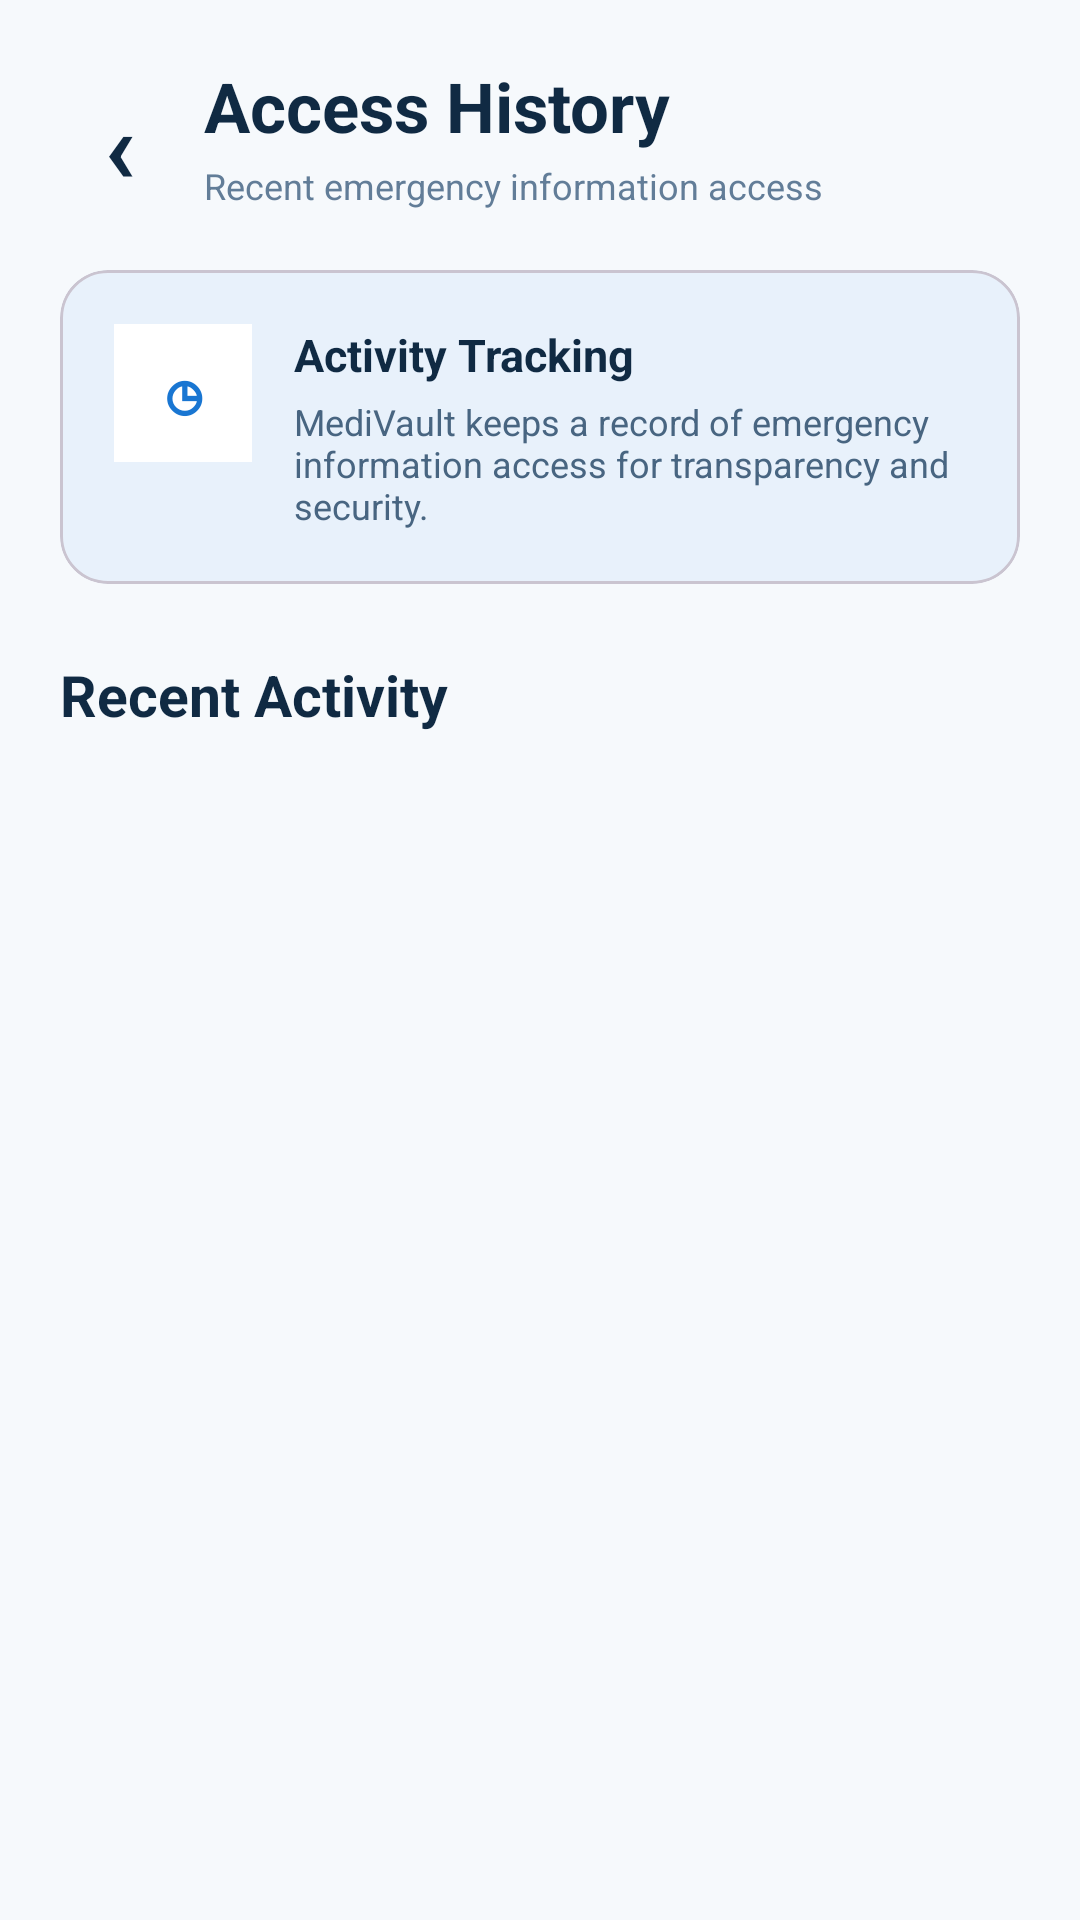

The Android layout XML behind this screen, and the referenced resources:
<!-- AndroidManifest.xml: application theme Theme.Medivault -->
<!-- res/layout/activity_access_history.xml -->
<?xml version="1.0" encoding="utf-8"?>
<LinearLayout
    xmlns:android="http://schemas.android.com/apk/res/android"
    xmlns:app="http://schemas.android.com/apk/res-auto"
    android:layout_width="match_parent"
    android:layout_height="match_parent"
    android:orientation="vertical"
    android:background="#F6F9FC">

    

    <LinearLayout
        android:layout_width="match_parent"
        android:layout_height="wrap_content"
        android:gravity="center_vertical"
        android:orientation="horizontal"
        android:padding="20dp">

        <TextView
            android:id="@+id/tvBack"
            android:layout_width="40dp"
            android:layout_height="40dp"
            android:background="?attr/selectableItemBackgroundBorderless"
            android:gravity="center"
            android:text="‹"
            android:textColor="#102A43"
            android:textSize="34sp"
            android:textStyle="bold" />

        <LinearLayout
            android:layout_width="0dp"
            android:layout_height="wrap_content"
            android:layout_marginStart="8dp"
            android:layout_weight="1"
            android:orientation="vertical">

            <TextView
                android:layout_width="wrap_content"
                android:layout_height="wrap_content"
                android:text="Access History"
                android:textColor="#102A43"
                android:textSize="23sp"
                android:textStyle="bold" />

            <TextView
                android:layout_width="wrap_content"
                android:layout_height="wrap_content"
                android:layout_marginTop="3dp"
                android:text="Recent emergency information access"
                android:textColor="#627D98"
                android:textSize="12sp" />

        </LinearLayout>

    </LinearLayout>


    

    <com.google.android.material.card.MaterialCardView
        android:layout_width="match_parent"
        android:layout_height="wrap_content"
        android:layout_marginStart="20dp"
        android:layout_marginEnd="20dp"
        app:cardBackgroundColor="#E8F1FB"
        app:cardCornerRadius="16dp"
        app:cardElevation="0dp">

        <LinearLayout
            android:layout_width="match_parent"
            android:layout_height="wrap_content"
            android:orientation="horizontal"
            android:padding="18dp">

            <TextView
                android:layout_width="46dp"
                android:layout_height="46dp"
                android:background="#FFFFFF"
                android:gravity="center"
                android:text="◷"
                android:textColor="#1976D2"
                android:textSize="25sp"
                android:textStyle="bold" />

            <LinearLayout
                android:layout_width="0dp"
                android:layout_height="wrap_content"
                android:layout_marginStart="14dp"
                android:layout_weight="1"
                android:orientation="vertical">

                <TextView
                    android:layout_width="wrap_content"
                    android:layout_height="wrap_content"
                    android:text="Activity Tracking"
                    android:textColor="#102A43"
                    android:textSize="15sp"
                    android:textStyle="bold" />

                <TextView
                    android:layout_width="match_parent"
                    android:layout_height="wrap_content"
                    android:layout_marginTop="4dp"
                    android:text="MediVault keeps a record of emergency information access for transparency and security."
                    android:textColor="#486581"
                    android:textSize="12sp" />

            </LinearLayout>

        </LinearLayout>

    </com.google.android.material.card.MaterialCardView>


    

    <TextView
        android:layout_width="wrap_content"
        android:layout_height="wrap_content"
        android:layout_marginStart="20dp"
        android:layout_marginTop="24dp"
        android:text="Recent Activity"
        android:textColor="#102A43"
        android:textSize="19sp"
        android:textStyle="bold" />


    

    <TextView
        android:id="@+id/tvEmptyState"
        android:layout_width="match_parent"
        android:layout_height="wrap_content"
        android:layout_margin="30dp"
        android:gravity="center"
        android:text="No access history available"
        android:textColor="#627D98"
        android:textSize="14sp"
        android:visibility="gone" />


    

    <androidx.recyclerview.widget.RecyclerView
        android:id="@+id/recyclerViewHistory"
        android:layout_width="match_parent"
        android:layout_height="0dp"
        android:layout_marginTop="10dp"
        android:layout_weight="1"
        android:clipToPadding="false"
        android:paddingStart="20dp"
        android:paddingTop="4dp"
        android:paddingEnd="20dp"
        android:paddingBottom="20dp" />

</LinearLayout>
<!-- resources referenced by this layout -->
<resources>
  <style name="Theme.Medivault" parent="Base.Theme.Medivault" />
  <style name="Base.Theme.Medivault" parent="Theme.Material3.DayNight.NoActionBar">
          
          
      </style>
</resources>
